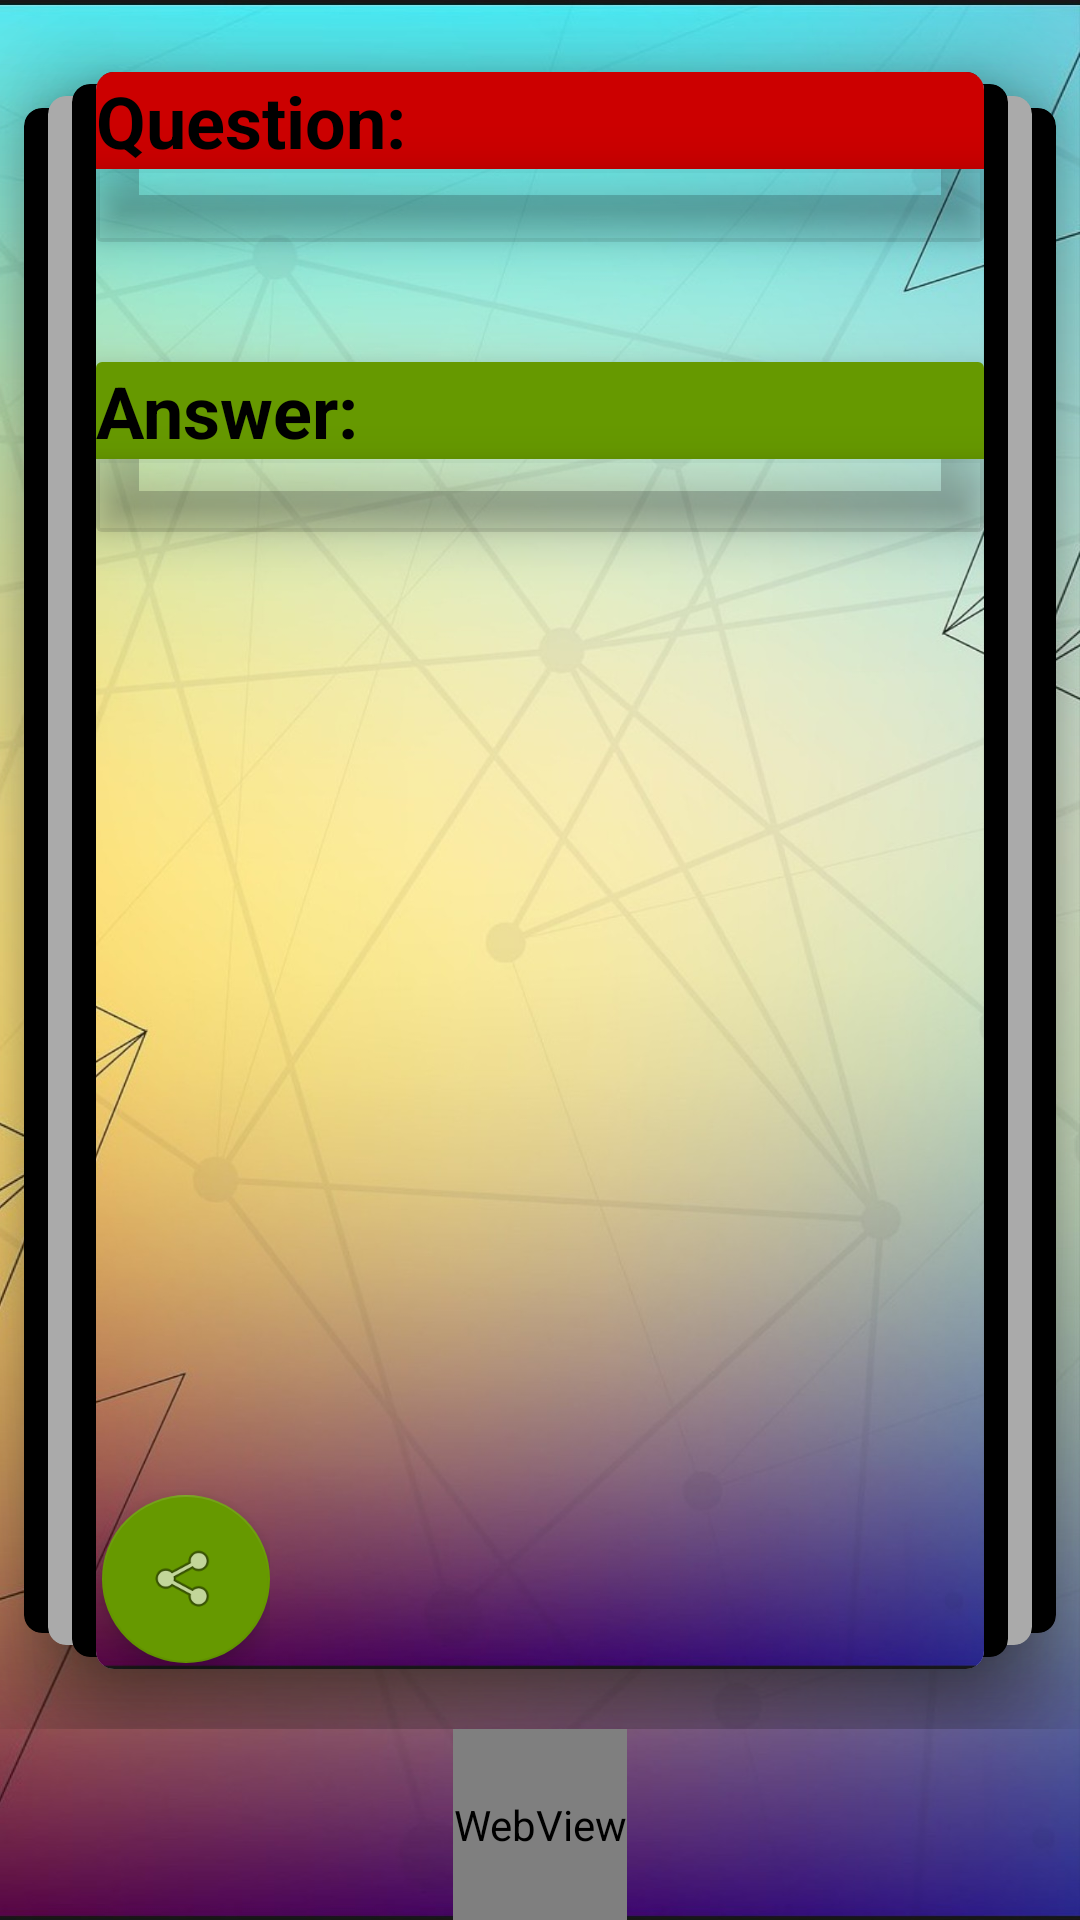

Reconstruct the res/layout file that produces this screen, plus the resources it refers to.
<!-- AndroidManifest.xml: activity theme AppTheme.NoActionBar -->
<!-- res/layout/fragment_main.xml -->
<?xml version="1.0" encoding="utf-8"?>
<LinearLayout xmlns:android="http://schemas.android.com/apk/res/android"
    xmlns:app="http://schemas.android.com/apk/res-auto"
    xmlns:tools="http://schemas.android.com/tools"
    android:layout_width="match_parent"
    android:layout_height="match_parent"
    android:background="@drawable/for_background"
    android:orientation="vertical"
    tools:context=".MainActivity">


    <RelativeLayout
        android:layout_width="match_parent"
        android:layout_height="0dp"
        android:layout_marginTop="4dp"
        android:layout_weight="9">

        <android.support.constraint.ConstraintLayout
            android:layout_width="match_parent"
            android:layout_height="match_parent">


            <android.support.v7.widget.CardView
                android:id="@+id/cardView3_3"
                android:layout_width="0dp"
                android:layout_height="0dp"
                android:layout_marginBottom="32dp"
                android:layout_marginEnd="8dp"
                android:layout_marginStart="8dp"
                android:layout_marginTop="32dp"
                app:cardBackgroundColor="@android:color/background_dark"
                app:cardCornerRadius="6dp"
                app:cardElevation="18dp"
                app:layout_constraintBottom_toBottomOf="parent"
                app:layout_constraintEnd_toEndOf="parent"
                app:layout_constraintStart_toStartOf="parent"
                app:layout_constraintTop_toTopOf="parent"
                app:layout_constraintVertical_bias="0.53">

            </android.support.v7.widget.CardView>

            <android.support.v7.widget.CardView
                android:id="@+id/cardView3_2"
                android:layout_width="0dp"
                android:layout_height="0dp"
                android:layout_marginBottom="28dp"
                android:layout_marginEnd="16dp"
                android:layout_marginStart="16dp"
                android:layout_marginTop="28dp"
                app:cardBackgroundColor="@android:color/darker_gray"
                app:cardCornerRadius="6dp"
                app:cardElevation="18dp"
                app:layout_constraintBottom_toBottomOf="parent"
                app:layout_constraintEnd_toEndOf="parent"
                app:layout_constraintStart_toStartOf="parent"
                app:layout_constraintTop_toTopOf="parent"
                app:layout_constraintVertical_bias="0.58000004">

            </android.support.v7.widget.CardView>

            <android.support.v7.widget.CardView
                android:id="@+id/cardView3_1"
                android:layout_width="0dp"
                android:layout_height="0dp"
                android:layout_marginBottom="24dp"
                android:layout_marginEnd="24dp"
                android:layout_marginStart="24dp"
                android:layout_marginTop="24dp"
                app:cardBackgroundColor="@android:color/background_dark"
                app:cardCornerRadius="6dp"
                app:cardElevation="18dp"
                app:layout_constraintBottom_toBottomOf="parent"
                app:layout_constraintEnd_toEndOf="parent"
                app:layout_constraintStart_toStartOf="parent"
                app:layout_constraintTop_toTopOf="parent"
                app:layout_constraintVertical_bias="0.58000004">

            </android.support.v7.widget.CardView>

            <android.support.v7.widget.CardView
                android:id="@+id/cardView3"
                android:layout_width="0dp"
                android:layout_height="0dp"
                android:layout_marginBottom="20dp"
                android:layout_marginEnd="32dp"
                android:layout_marginStart="32dp"
                android:layout_marginTop="20dp"
                app:cardBackgroundColor="@android:color/background_light"
                app:cardCornerRadius="6dp"
                app:cardElevation="18dp"
                app:layout_constraintBottom_toBottomOf="parent"
                app:layout_constraintEnd_toEndOf="parent"
                app:layout_constraintHorizontal_bias="0.50"
                app:layout_constraintStart_toStartOf="parent"
                app:layout_constraintTop_toTopOf="parent">

                <LinearLayout
                    android:layout_width="match_parent"
                    android:layout_height="match_parent"
                    android:background="@drawable/for_background"
                    android:orientation="vertical">


                    <android.support.v7.widget.CardView
                        android:layout_width="match_parent"
                        android:layout_height="wrap_content"
                        app:cardBackgroundColor="@android:color/transparent"
                        app:cardElevation="10dp">

                        <LinearLayout
                            android:layout_width="match_parent"
                            android:layout_height="match_parent"
                            android:orientation="vertical">

                            <TextView
                                android:id="@+id/textView"
                                android:layout_width="match_parent"
                                android:layout_height="wrap_content"
                                android:background="@android:color/holo_red_dark"
                                android:text="Question:"
                                android:textAlignment="viewStart"
                                android:textColor="@android:color/black"
                                android:textSize="24sp"
                                android:textStyle="bold" />

                            <android.support.v7.widget.CardView
                                android:layout_width="match_parent"
                                android:layout_height="wrap_content"
                                app:cardBackgroundColor="@android:color/transparent"
                                app:cardElevation="10dp">

                                <TextView
                                    android:id="@+id/section_label"
                                    android:layout_width="match_parent"
                                    android:layout_height="wrap_content"
                                    android:textAllCaps="false"
                                    android:textColor="@android:color/black"
                                    android:textSize="18sp" />
                            </android.support.v7.widget.CardView>
                        </LinearLayout>

                    </android.support.v7.widget.CardView>

                    <android.support.v7.widget.CardView
                        android:layout_width="match_parent"
                        android:layout_height="wrap_content"
                        android:layout_marginTop="40dp"
                        app:cardBackgroundColor="@android:color/transparent"
                        app:cardElevation="10dp">

                        <LinearLayout
                            android:layout_width="match_parent"
                            android:layout_height="match_parent"
                            android:orientation="vertical">

                            <TextView
                                android:id="@+id/textView4"
                                android:layout_width="match_parent"
                                android:layout_height="wrap_content"
                                android:background="@android:color/holo_green_dark"
                                android:text="Answer:"
                                android:textAlignment="viewStart"
                                android:textColor="@android:color/black"
                                android:textSize="24sp"
                                android:textStyle="bold" />

                            <android.support.v7.widget.CardView
                                android:layout_width="match_parent"
                                android:layout_height="wrap_content"
                                app:cardBackgroundColor="@android:color/transparent"
                                app:cardElevation="10dp">

                                <TextView
                                    android:id="@+id/section_label2"
                                    android:layout_width="match_parent"
                                    android:layout_height="wrap_content"
                                    android:textColor="@android:color/black"
                                    android:textSize="18sp" />
                            </android.support.v7.widget.CardView>

                        </LinearLayout>

                    </android.support.v7.widget.CardView>

                </LinearLayout>

                <android.support.constraint.ConstraintLayout
                    android:layout_width="wrap_content"
                    android:layout_height="match_parent">

                    <android.support.design.widget.FloatingActionButton
                        android:id="@+id/floatingActionButton"
                        android:layout_width="wrap_content"
                        android:layout_height="wrap_content"

                        android:layout_gravity="bottom"
                        android:layout_marginBottom="2dp"
                        android:layout_marginStart="2dp"
                        android:clickable="true"
                        app:backgroundTint="@android:color/holo_green_dark"
                        app:layout_constraintBottom_toBottomOf="parent"
                        app:layout_constraintStart_toStartOf="parent"
                        app:srcCompat="@android:drawable/ic_menu_share"
                        tools:ignore="VectorDrawableCompat" />
                </android.support.constraint.ConstraintLayout>


            </android.support.v7.widget.CardView>

        </android.support.constraint.ConstraintLayout>
    </RelativeLayout>

    <android.support.constraint.ConstraintLayout
        android:layout_width="match_parent"
        android:layout_height="0dp"
        android:layout_weight="1">

        <WebView
            android:id="@+id/adPlay"
            android:layout_width="wrap_content"
            android:layout_height="0dp"
            android:layout_gravity="center_horizontal"
            android:layout_marginEnd="8dp"
            android:layout_marginStart="8dp"
            android:layout_weight="1"
            android:background="#ffffff"
            android:foregroundGravity="center_horizontal"
            app:layout_constraintBottom_toBottomOf="parent"
            app:layout_constraintEnd_toEndOf="parent"
            app:layout_constraintStart_toStartOf="parent"
            app:layout_constraintTop_toTopOf="parent" />
    </android.support.constraint.ConstraintLayout>

</LinearLayout>
<!-- resources referenced by this layout -->
<resources>
  <!-- drawable for_background: png bitmap (drawable-hdpi, 786386 bytes) -->
  <style name="AppTheme.NoActionBar">
          <item name="windowActionBar">false</item>
          <item name="windowNoTitle">true</item>
          <item name="android:windowTranslucentStatus">true</item>
      </style>
</resources>
